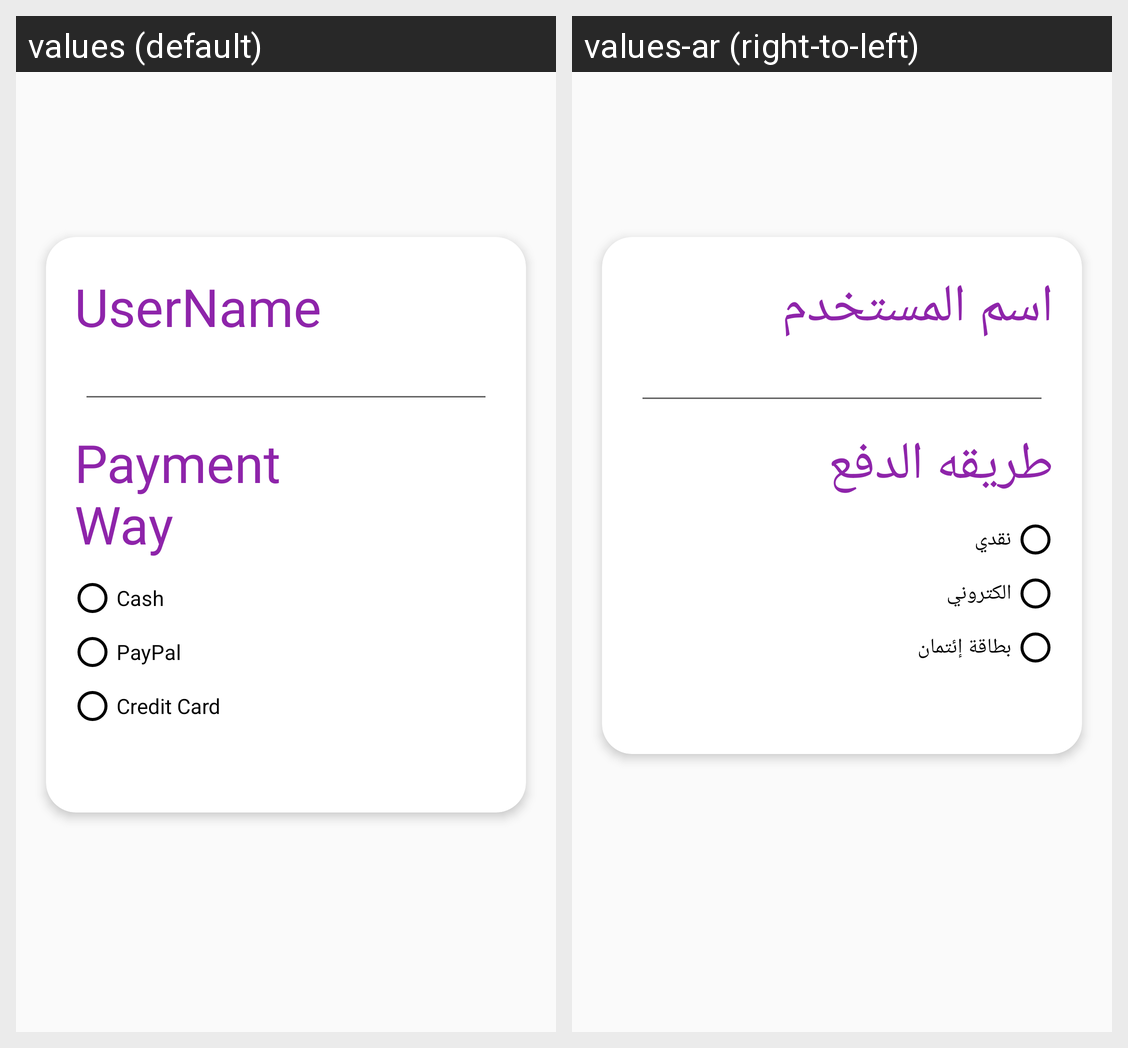

Translations of the strings shown on this Android screen, per locale in the grid:
Android screen res/layout/fragment_third__order_.xml rendered under 2 locales, left to right: values (default), values-ar (right-to-left). Device: Nexus 5 (rendered at 1080×1920; each locale shown at half size, 540×960, under a caption strip naming it); theme Theme.Fixawy.
Strings drawn on this screen, with the default value and each locale's value (text and hints the layout hard-codes, and strings that could not be matched under every locale, appear in the picture but are not listed):

UserName
  values: UserName
  values-ar: اسم المستخدم

Payment
  values: Payment Way
  values-ar: طريقه الدفع

Cash
  values: Cash
  values-ar: نقدي

PayPal
  values: PayPal
  values-ar: الكتروني

Credit
  values: Credit Card
  values-ar: بطاقة إئتمان
